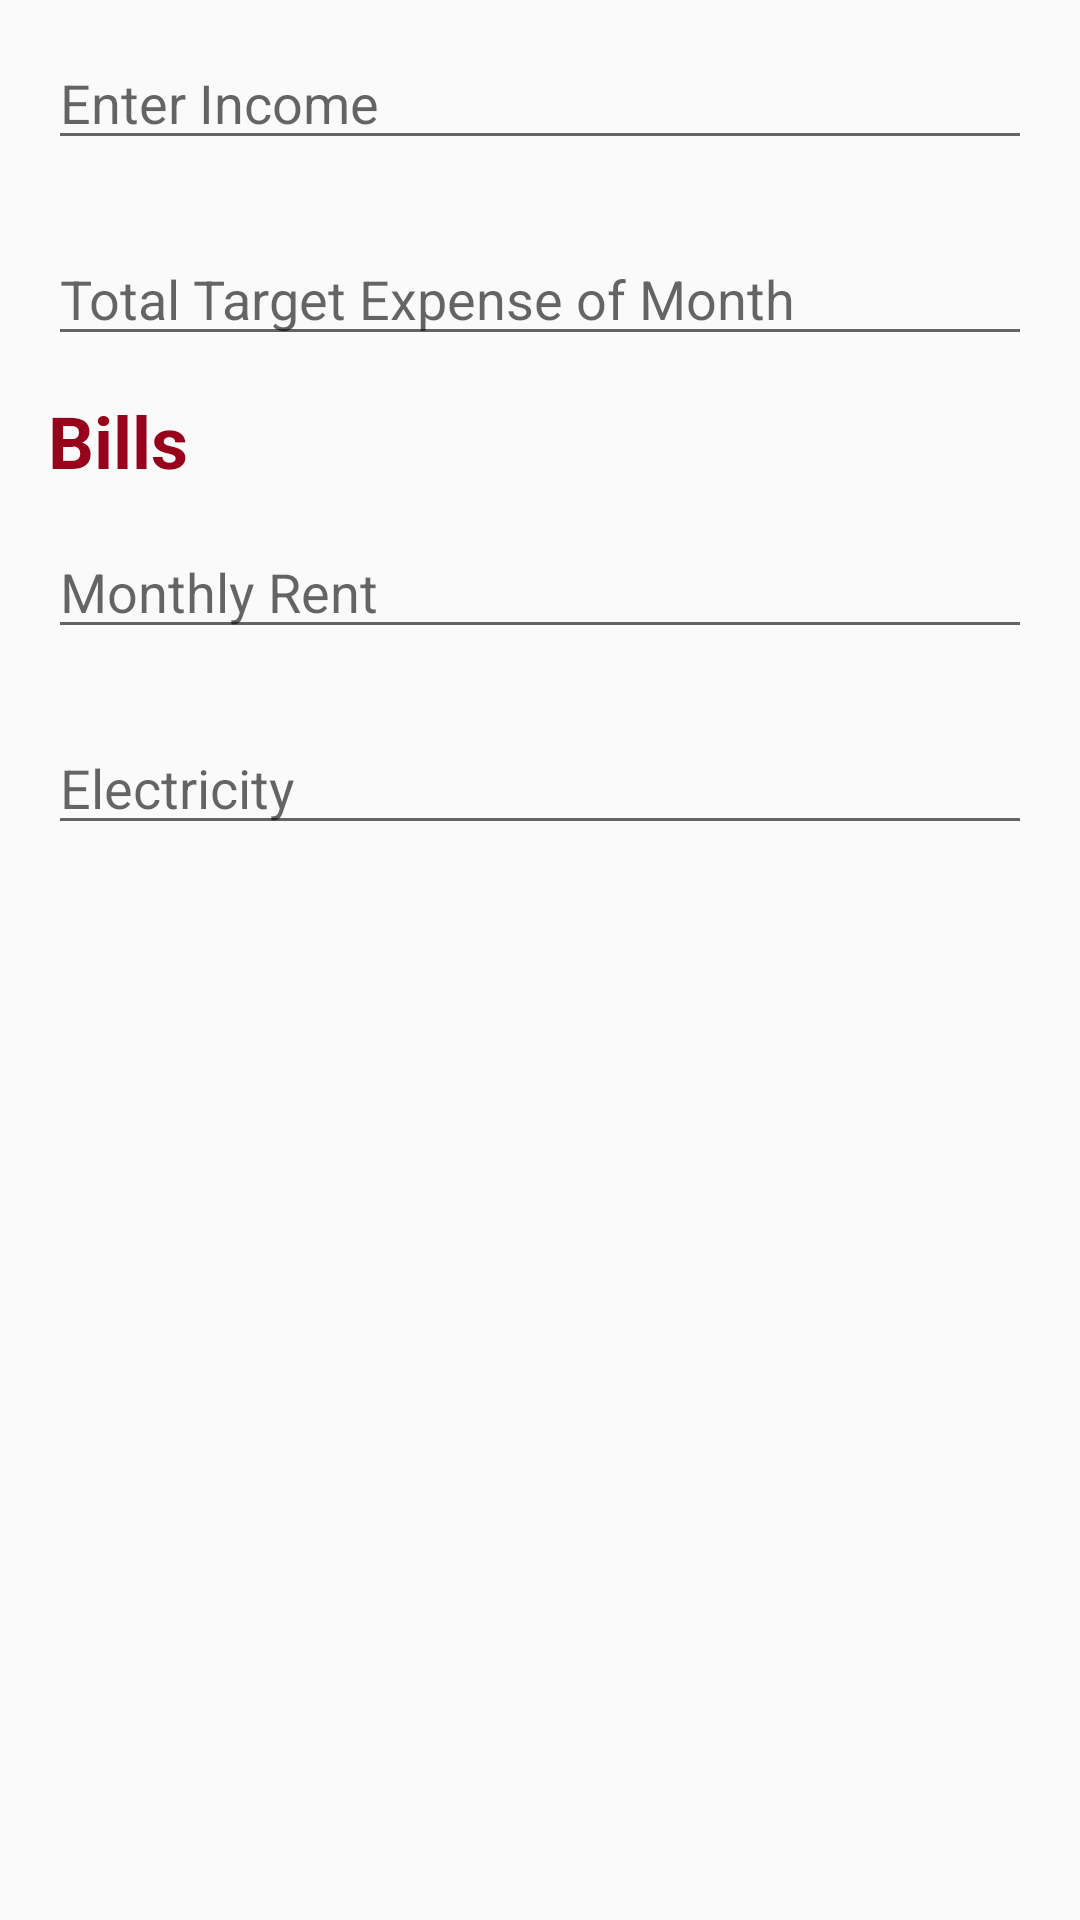

Produce the Android XML layout that renders to this screen, including the resource entries it uses.
<!-- AndroidManifest.xml: application theme AppTheme -->
<!-- res/layout/income_tab.xml -->
<?xml version="1.0" encoding="utf-8"?>
<ScrollView
    xmlns:android="http://schemas.android.com/apk/res/android"
    android:layout_width="match_parent"
    android:layout_height="match_parent">

    <LinearLayout
        android:layout_width="match_parent"
        android:layout_height="wrap_content"
        android:orientation="vertical">

        <EditText
            android:id="@+id/enter_income_editText"
            android:layout_width="match_parent"
            android:layout_height="wrap_content"
            android:layout_marginBottom="12dp"
            android:layout_marginLeft="16dp"
            android:layout_marginRight="16dp"
            android:layout_marginTop="12dp"
            android:hint="@string/enter_income"
            android:inputType="number"/>

        <EditText
            android:id="@+id/enter_expense_editText"
            android:layout_width="match_parent"
            android:layout_height="wrap_content"
            android:layout_marginBottom="12dp"
            android:layout_marginLeft="16dp"
            android:layout_marginRight="16dp"
            android:layout_marginTop="12dp"
            android:hint="@string/total_target_expense_of_month"
            android:inputType="number"/>

        <TextView
            android:id="@+id/textView2"
            android:layout_width="match_parent"
            android:layout_height="wrap_content"
            android:layout_marginLeft="16dp"
            android:layout_marginRight="16dp"
            android:text="Bills"
            android:textColor="@color/colorAccent"
            android:textSize="24sp"
            android:textStyle="bold"/>

        <EditText
            android:id="@+id/enter_rent_editText"
            android:layout_width="match_parent"
            android:layout_height="wrap_content"
            android:layout_marginBottom="12dp"
            android:layout_marginLeft="16dp"
            android:layout_marginRight="16dp"
            android:layout_marginTop="12dp"
            android:hint="@string/rent"
            android:inputType="number"/>

        <EditText
            android:id="@+id/enter_electricity_bill_editText"
            android:layout_width="match_parent"
            android:layout_height="wrap_content"
            android:layout_marginBottom="12dp"
            android:layout_marginLeft="16dp"
            android:layout_marginRight="16dp"
            android:layout_marginTop="12dp"
            android:hint="@string/electricity"
            android:inputType="number"/>



    </LinearLayout>
</ScrollView>
<!-- resources referenced by this layout -->
<resources>
  <color name="colorAccent">#96031A</color>
  <string name="electricity">Electricity</string>
  <string name="enter_income">Enter Income</string>
  <string name="rent">Monthly Rent</string>
  <string name="total_target_expense_of_month">Total Target Expense of Month</string>
  <style name="AppTheme" parent="Theme.AppCompat.Light.DarkActionBar">
          
          <item name="colorPrimary">@color/colorPrimary</item>
          <item name="colorPrimaryDark">@color/colorPrimaryDark</item>
          <item name="colorAccent">@color/colorAccent</item>
  
      </style>
  <color name="colorPrimary">#F77F00</color>
  <color name="colorPrimaryDark">#1B1B1E</color>
</resources>
